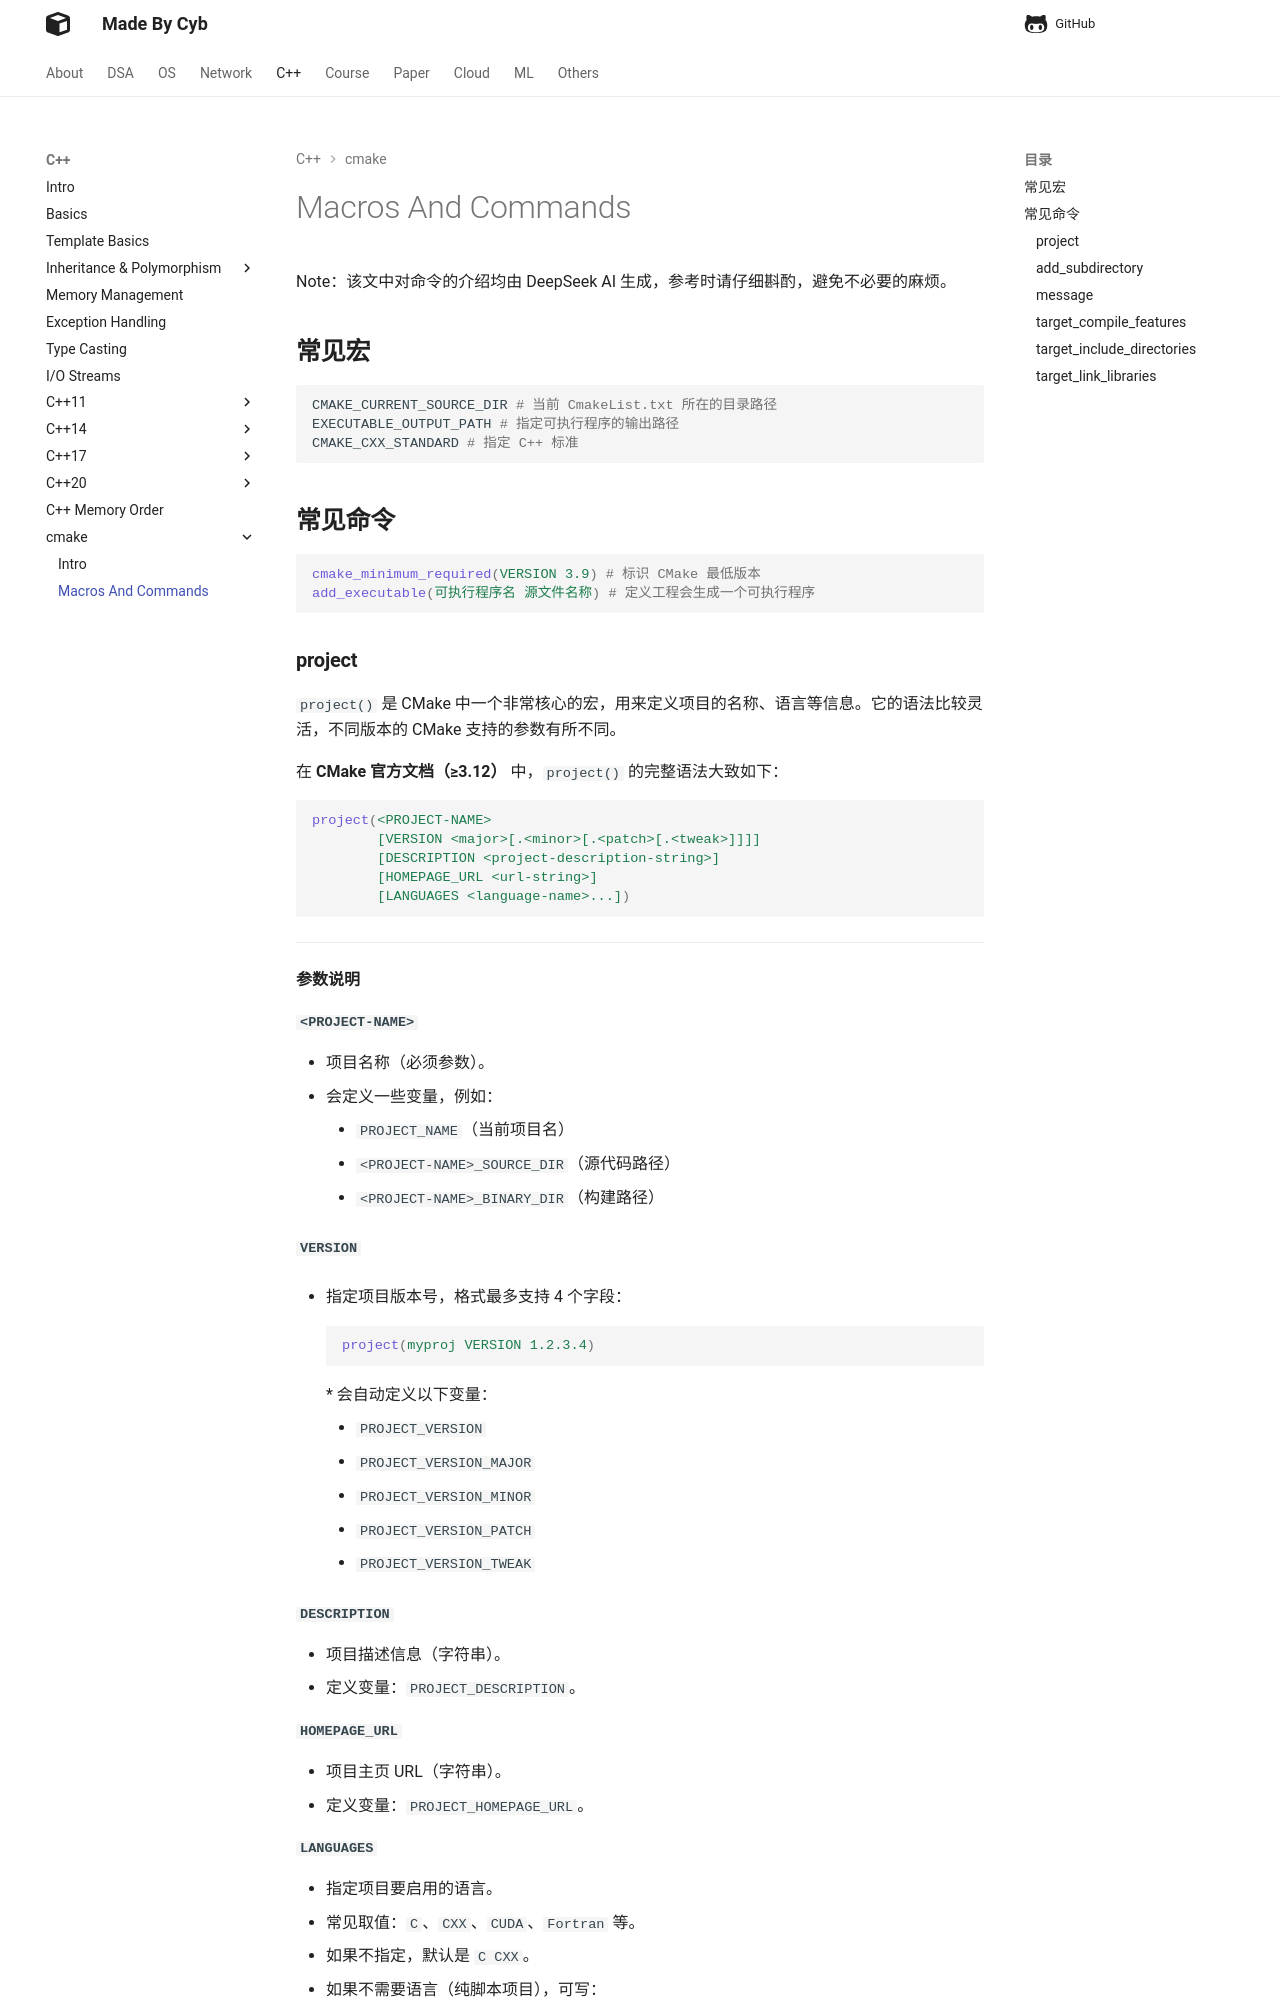

repository: idle-lab/idle-lab.github.io · page: C++/CMake/command/index.html · generator: mkdocs



Note：该文中对命令的介绍均由 DeepSeek AI 生成，参考时请仔细斟酌，避免不必要的麻烦。

## **常见宏**

```cmake
CMAKE_CURRENT_SOURCE_DIR # 当前 CmakeList.txt 所在的目录路径
EXECUTABLE_OUTPUT_PATH # 指定可执行程序的输出路径
CMAKE_CXX_STANDARD # 指定 C++ 标准
```

## **常见命令**

```cmake
cmake_minimum_required(VERSION 3.9) # 标识 CMake 最低版本
add_executable(可执行程序名 源文件名称) # 定义工程会生成一个可执行程序
```
